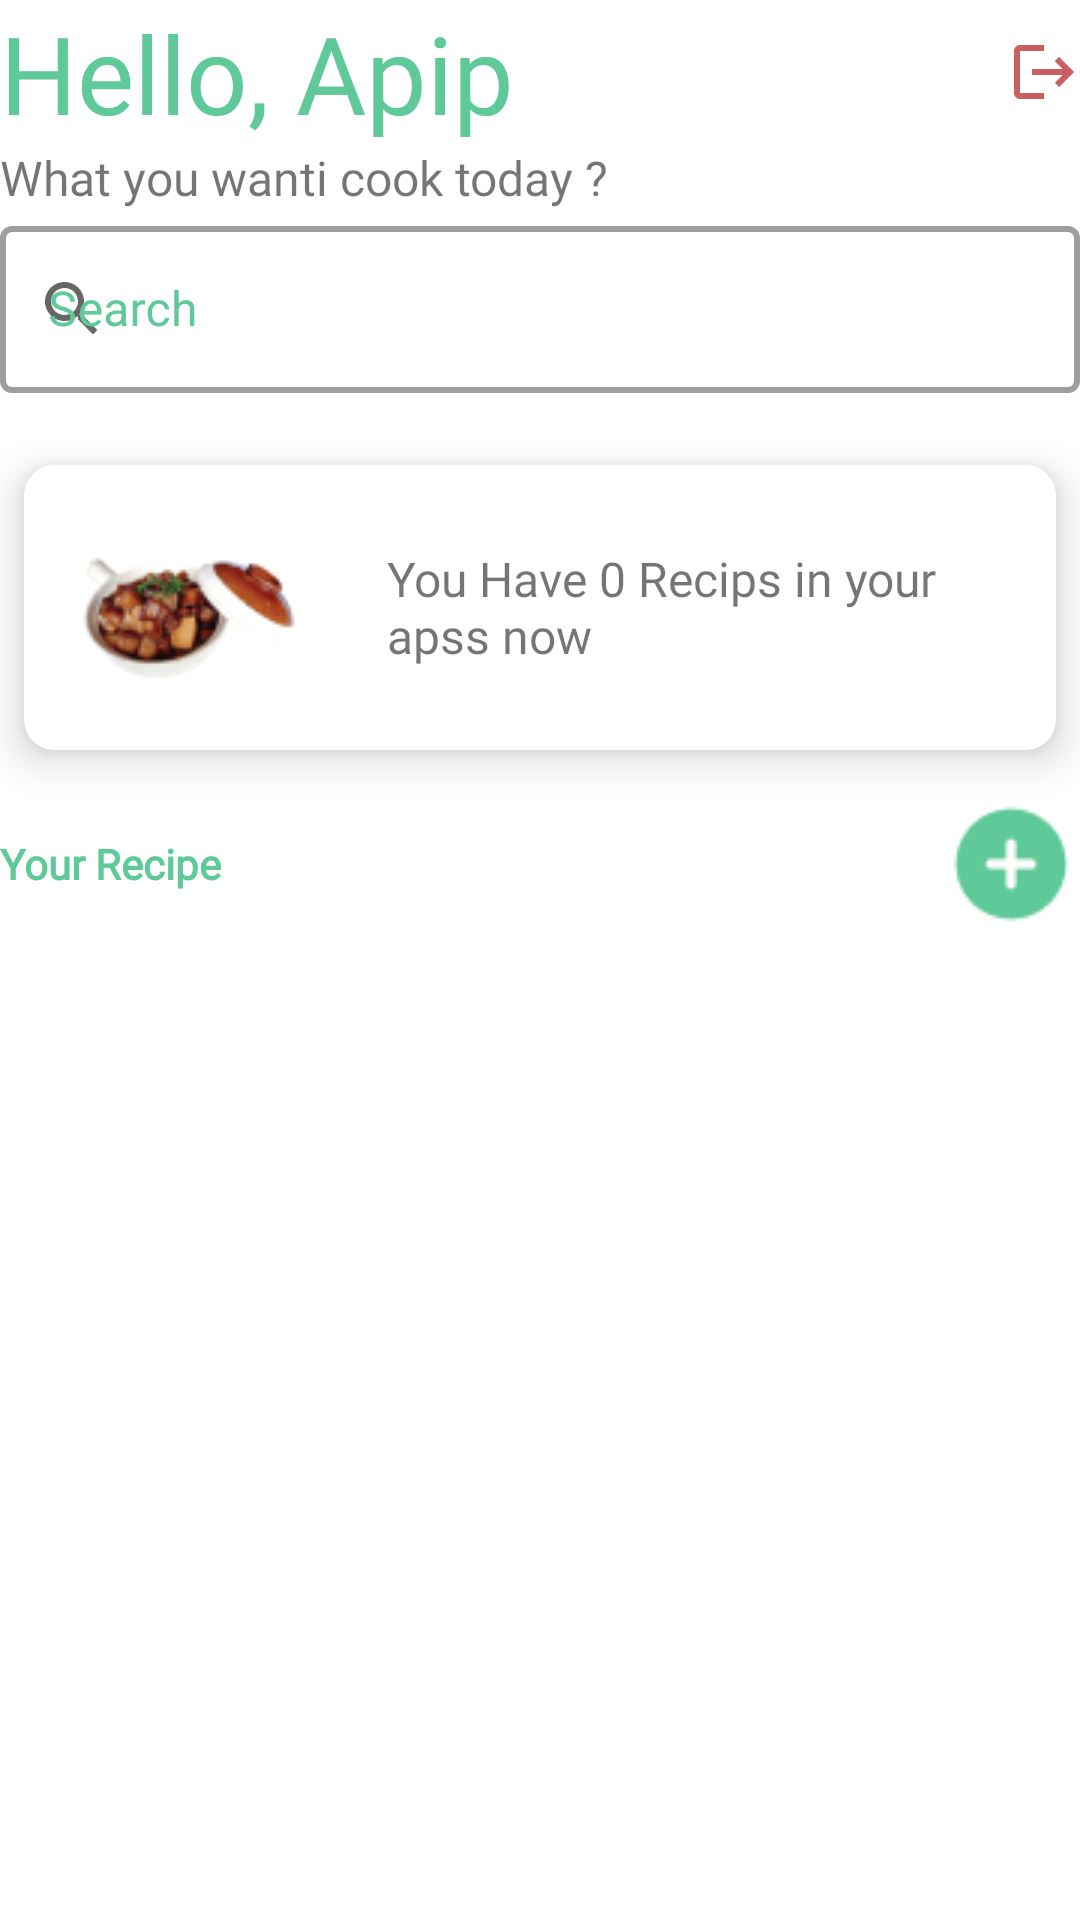

The Android layout XML behind this screen, and the referenced resources:
<!-- AndroidManifest.xml: application theme Theme.Challenge4_Afifuddin -->
<!-- res/layout/fragment_main.xml -->
<?xml version="1.0" encoding="utf-8"?>
<LinearLayout xmlns:android="http://schemas.android.com/apk/res/android"
    xmlns:tools="http://schemas.android.com/tools"
    android:layout_width="match_parent"
    android:layout_height="match_parent"
    xmlns:app="http://schemas.android.com/apk/res-auto"
    tools:context=".FragmentMain"
    android:layout_margin="16dp"
    android:orientation="vertical">
    <LinearLayout
        android:layout_width="match_parent"
        android:layout_height="wrap_content"
        android:orientation="horizontal">

        <TextView
            android:id="@+id/tv_hello"
            android:layout_width="0dp"
            android:layout_height="wrap_content"
            android:layout_weight="1"
            android:fontFamily="@font/poppins_bold"
            android:text="@string/hello_apip"
            android:textColor="@color/main"
            android:textSize="36sp" />
        <ImageView
            android:layout_width="wrap_content"
            android:layout_height="wrap_content"
            android:layout_gravity="center"
            android:backgroundTint="@color/white"
            android:src="@drawable/ic_baseline_logout_24"
            android:id="@+id/logout"
            android:enabled="false"/>

    </LinearLayout>
        <TextView
        android:layout_width="match_parent"
        android:layout_height="wrap_content"
            android:fontFamily="@font/poppins_medium"
        android:text="@string/cook_today"
        android:textSize="16sp"/>

    <com.google.android.material.textfield.TextInputLayout
        android:id="@+id/search"
        style="@style/Widget.MaterialComponents.TextInputLayout.OutlinedBox"
        android:layout_width="match_parent"
        android:layout_height="wrap_content"
        android:hint="@string/search"
        app:boxStrokeWidth="2dp"
        app:startIconDrawable="@drawable/ic_baseline_search_24"
        android:textColorHint="@color/main">

        <com.google.android.material.textfield.TextInputEditText
            android:layout_width="match_parent"
            android:id="@+id/et_search"
            android:layout_height="wrap_content"
            android:layout_marginBottom="16dp"
            android:textColor="@color/main" />


    </com.google.android.material.textfield.TextInputLayout>
    <ScrollView
        android:layout_width="match_parent"
        android:layout_height="wrap_content">
        <LinearLayout
            android:layout_width="match_parent"
            android:layout_height="wrap_content"
            android:orientation="vertical">
            <androidx.cardview.widget.CardView
                android:layout_width="match_parent"
                android:layout_height="95dp"
                app:cardCornerRadius="10dp"
                app:cardElevation="8dp"
                android:layout_margin="8dp">
                <LinearLayout
                    android:layout_width="match_parent"
                    android:layout_height="match_parent"
                    android:orientation="horizontal">

                    <ImageView
                        android:layout_width="wrap_content"
                        android:layout_height="wrap_content"
                        android:src="@drawable/foodshoot"
                        android:layout_gravity="center_vertical"
                        android:layout_marginStart="16dp"
                        />
                    <TextView
                        android:layout_width="match_parent"
                        android:layout_marginStart="30dp"
                        android:layout_height="wrap_content"
                        android:text="@string/you_have"
                        android:layout_gravity="center"
                        android:fontFamily="@font/poppins_medium"
                        android:textSize="16sp"/>

                </LinearLayout>

            </androidx.cardview.widget.CardView>

            <LinearLayout
                android:layout_width="match_parent"
                android:layout_height="wrap_content"
                android:orientation="horizontal">

                <TextView
                    android:layout_width="wrap_content"
                    android:layout_height="wrap_content"
                    android:text="@string/your_recipe"
                    android:textStyle="bold"
                    android:fontFamily="@font/poppins_medium"
                    android:layout_gravity="center_vertical"
                    android:textColor="@color/main"/>

                <ImageButton
                    android:layout_width="match_parent"
                    android:layout_height="wrap_content"
                    android:src="@drawable/plus"
                    android:layout_marginStart="240dp"
                    android:id="@+id/ib_add"
                    android:backgroundTint="@color/white"/>

            </LinearLayout>
            <androidx.recyclerview.widget.RecyclerView
                android:layout_width="match_parent"
                android:layout_height="wrap_content"
                android:id="@+id/recycleview"
                app:layoutManager="androidx.recyclerview.widget.LinearLayoutManager"
                tools:listitem="@layout/fragment_list_menu">

            </androidx.recyclerview.widget.RecyclerView>
        </LinearLayout>

    </ScrollView>

</LinearLayout>
<!-- res/layout/fragment_list_menu.xml (included above) -->
<?xml version="1.0" encoding="utf-8"?>
<androidx.cardview.widget.CardView xmlns:android="http://schemas.android.com/apk/res/android"
    xmlns:tools="http://schemas.android.com/tools"
    android:layout_width="match_parent"
    android:layout_height="wrap_content"
    android:layout_marginTop="16dp"
    android:layout_marginStart="8dp"
    android:layout_marginEnd="8dp"
    app:cardElevation="8dp"
    app:cardCornerRadius="10dp"
    xmlns:app="http://schemas.android.com/apk/res-auto"
    tools:context=".ListMenu">

    <androidx.constraintlayout.widget.ConstraintLayout
        android:layout_width="match_parent"
        android:layout_height="wrap_content">

        <com.google.android.material.textview.MaterialTextView
            android:layout_width="match_parent"
            android:layout_height="wrap_content"
            android:id="@+id/nama_makanan"
            app:layout_constraintStart_toStartOf="parent"
            app:layout_constraintEnd_toEndOf="parent"
            app:layout_constraintTop_toTopOf="parent"
            android:fontFamily="@font/poppins_medium"
            android:textColor="@color/main"
            android:text="@string/nama_makanan"
            android:textSize="20sp"
            android:gravity="center"
            android:textStyle="bold"
            android:layout_marginTop="8dp"/>



        <TextView
            android:layout_width="match_parent"
            android:layout_height="wrap_content"
            android:id="@+id/ingerdient"
            android:text="@string/ingredient"
            android:fontFamily="@font/poppins_medium"
            android:layout_marginStart="16dp"
            app:layout_constraintStart_toStartOf="parent"
            app:layout_constraintEnd_toEndOf="parent"
            android:layout_marginTop="16dp"
            app:layout_constraintTop_toBottomOf="@id/nama_makanan"
            android:textSize="13sp"/>
        <TextView
            android:layout_width="match_parent"
            android:layout_height="100dp"
            android:id="@+id/isi_ingredient"
            android:text=" - "
            android:layout_marginStart="16dp"
            android:fontFamily="@font/poppins_light"
            app:layout_constraintStart_toStartOf="parent"
            app:layout_constraintEnd_toEndOf="parent"
            app:layout_constraintTop_toBottomOf="@id/ingerdient"
            android:textSize="18sp"/>
        <TextView
            android:layout_width="match_parent"
            android:layout_height="wrap_content"
            android:id="@+id/how_to"
            android:fontFamily="@font/poppins_medium"
            android:text="@string/step"
            android:layout_marginStart="16dp"
            app:layout_constraintStart_toStartOf="parent"
            app:layout_constraintEnd_toEndOf="parent"
            app:layout_constraintTop_toBottomOf="@id/isi_ingredient"
            android:textSize="13sp"/>
        <TextView
            android:layout_width="match_parent"
            android:layout_height="100dp"
            android:fontFamily="@font/poppins_light"
            android:id="@+id/isi_how_to"
            android:text=" - "
            android:layout_marginStart="16dp"
            app:layout_constraintStart_toStartOf="parent"
            app:layout_constraintEnd_toEndOf="parent"
            app:layout_constraintTop_toBottomOf="@id/how_to"
            android:textSize="18sp"/>

        <LinearLayout
            android:layout_width="match_parent"
            android:layout_height="wrap_content"
            android:orientation="horizontal"
            app:layout_constraintStart_toStartOf="@id/isi_how_to"
            app:layout_constraintTop_toBottomOf="@id/isi_how_to">
             <com.google.android.material.imageview.ShapeableImageView
                android:layout_width="0dp"
                android:layout_weight="1"
                android:layout_height="wrap_content"
                android:id="@+id/iv_edit"
                android:background="#2F000000"
                android:layout_margin="16dp"
                android:src="@drawable/ic_edit" />
            <com.google.android.material.imageview.ShapeableImageView
                android:layout_width="0dp"
                android:layout_weight="1"
                android:layout_height="wrap_content"
                android:layout_margin="16dp"
                android:id="@+id/iv_remove"
                android:background="#2F000000"
                android:src="@drawable/ic_remove" />
        </LinearLayout>

    </androidx.constraintlayout.widget.ConstraintLayout>


</androidx.cardview.widget.CardView>
<!-- resources referenced by this layout -->
<resources>
  <color name="main">#5FC999</color>
  <color name="white">#FFFFFFFF</color>
  <!-- drawable foodshoot: png bitmap (drawable, 6793 bytes) -->
  <!-- drawable ic_baseline_logout_24 (drawable) -->
  <vector android:autoMirrored="true" android:height="24dp"
      android:tint="#C95F5F" android:viewportHeight="24"
      android:viewportWidth="24" android:width="24dp" xmlns:android="http://schemas.android.com/apk/res/android">
      <path android:fillColor="@android:color/white" android:pathData="M17,7l-1.41,1.41L18.17,11H8v2h10.17l-2.58,2.58L17,17l5,-5zM4,5h8V3H4c-1.1,0 -2,0.9 -2,2v14c0,1.1 0.9,2 2,2h8v-2H4V5z"/>
  </vector>
  <!-- drawable ic_baseline_search_24 (drawable) -->
  <vector android:height="24dp" android:tint="#880CE3"
      android:viewportHeight="24" android:viewportWidth="24"
      android:width="24dp" xmlns:android="http://schemas.android.com/apk/res/android">
      <path android:fillColor="@android:color/white" android:pathData="M15.5,14h-0.79l-0.28,-0.27C15.41,12.59 16,11.11 16,9.5 16,5.91 13.09,3 9.5,3S3,5.91 3,9.5 5.91,16 9.5,16c1.61,0 3.09,-0.59 4.23,-1.57l0.27,0.28v0.79l5,4.99L20.49,19l-4.99,-5zM9.5,14C7.01,14 5,11.99 5,9.5S7.01,5 9.5,5 14,7.01 14,9.5 11.99,14 9.5,14z"/>
  </vector>
  <!-- drawable ic_edit (drawable) -->
  <vector android:height="24dp" android:viewportHeight="18"
      android:viewportWidth="18" android:width="24dp" xmlns:android="http://schemas.android.com/apk/res/android">
      <path android:fillColor="#5FC999" android:pathData="M17.28,16.29H0.72C0.3217,16.29 0,16.6118 0,17.01V17.82C0,17.919 0.081,18 0.18,18H17.82C17.919,18 18,17.919 18,17.82V17.01C18,16.6118 17.6783,16.29 17.28,16.29ZM3.2782,14.4C3.3233,14.4 3.3682,14.3955 3.4132,14.3888L7.1978,13.725C7.2428,13.716 7.2855,13.6958 7.317,13.662L16.8547,4.1242C16.8756,4.1034 16.8922,4.0787 16.9034,4.0515C16.9147,4.0243 16.9205,3.9951 16.9205,3.9656C16.9205,3.9362 16.9147,3.907 16.9034,3.8798C16.8922,3.8525 16.8756,3.8278 16.8547,3.807L13.1153,0.0653C13.0725,0.0225 13.0163,0 12.9555,0C12.8948,0 12.8385,0.0225 12.7958,0.0653L3.258,9.603C3.2243,9.6368 3.204,9.6772 3.195,9.7222L2.5313,13.5068C2.5094,13.6273 2.5172,13.7513 2.554,13.8682C2.5909,13.985 2.6557,14.0911 2.7427,14.1772C2.8912,14.3212 3.078,14.4 3.2782,14.4Z"/>
  </vector>
  <!-- drawable ic_remove: vector/xml drawable (drawable, 2545 chars, omitted) -->
  <!-- drawable plus: png bitmap (drawable, 918 bytes) -->
  <string name="cook_today">What you wanti cook today ?</string>
  <string name="hello_apip">Hello, Apip</string>
  <string name="ingredient">Ingredient</string>
  <string name="nama_makanan">nama makanan</string>
  <string name="search">Search</string>
  <string name="step">Step</string>
  <string name="you_have">You Have 0 Recips in your \napss now</string>
  <string name="your_recipe">Your Recipe</string>
  <style name="Theme.Challenge4_Afifuddin" parent="Theme.MaterialComponents.Light.NoActionBar">
          
          <item name="colorPrimary">@color/main</item>
          <item name="colorPrimaryVariant">@color/purple_700</item>
          <item name="colorOnPrimary">@color/white</item>
          
          <item name="colorSecondary">@color/teal_200</item>
          <item name="colorSecondaryVariant">@color/teal_700</item>
          <item name="colorOnSecondary">@color/black</item>
          
          <item name="android:statusBarColor" tools:targetApi="l">@color/main</item>
          
      </style>
  <color name="purple_700">#FF3700B3</color>
  <color name="teal_200">#FF03DAC5</color>
  <color name="teal_700">#FF018786</color>
  <color name="black">#FF000000</color>
</resources>
